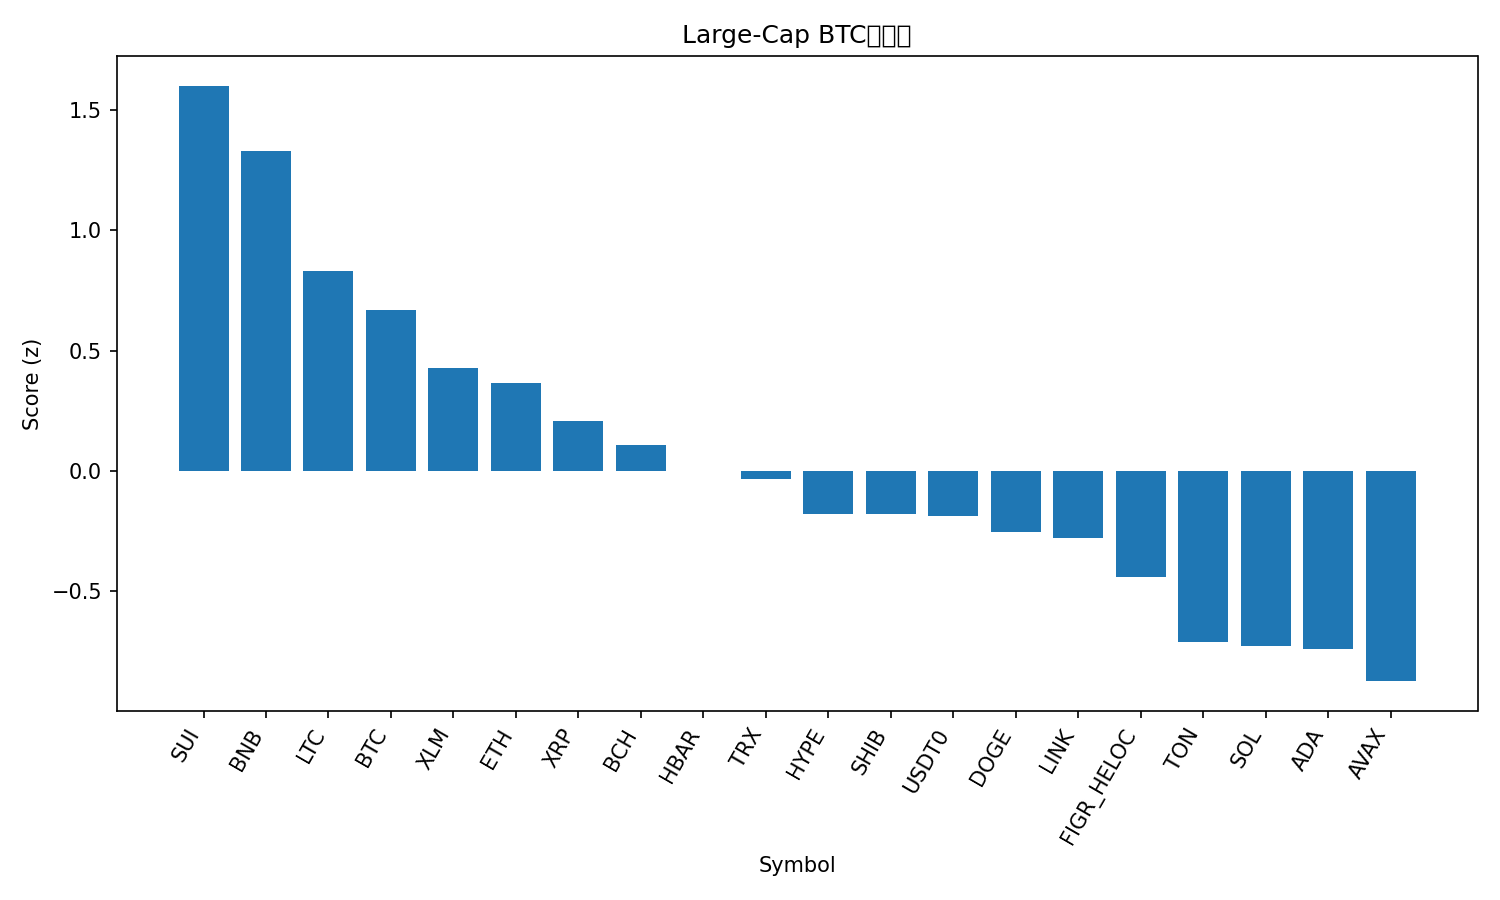

The table this chart was drawn from, first rows:
rank, name, symbol, price_btc, price_usd, pct_1h_btc, pct_24h_btc, pct_7d_btc, market_cap_rank, market_cap_usd, volume_usd, score
1, Sui, SUI, 2.932e-05, 3.58, 0.3096, 0.3088, 0.9795, 18, 12994075778, 813726221, 1.602
2, BNB, BNB, 0.009445, 1155, 0.364, -1.923, 6.756, 5, 160601503505, 2422620699, 1.329
3, Litecoin, LTC, 0.0009791, 119.7, 0.1854, -1.383, 2.514, 26, 9135349432, 529418690, 0.8313
4, Bitcoin, BTC, 1.0, 122238, 0.0, 0.0, 0.0, 1, 2435898020422, 36010063421, 0.6694
5, Stellar, XLM, 3.22e-06, 0.3939, 0.2493, -2.944, -1.766, 21, 12577768170, 203556842, 0.4261
6, Ethereum, ETH, 0.03674, 4491, -0.03233, -0.7825, 0.3137, 2, 541636683044, 21153934965, 0.3637
7, XRP, XRP, 2.425e-05, 2.96, 0.1791, -2.654, -5.182, 3, 177427859139, 4005364600, 0.2062
8, Bitcoin Cash, BCH, 0.004839, 591.5, 0.04409, -1.935, -2.536, 23, 11791154478, 221560876, 0.1091
9, Hedera, HBAR, 1.78e-06, 0.2173, 0.2279, -3.438, -8.45, 25, 9209839466, 192146972, 0.0009324
10, TRON, TRX, 2.79e-06, 0.3411, -0.1068, -0.08717, -9.605, 10, 32288039384, 467276988, -0.0345
11, Hyperliquid, HYPE, 0.0003993, 48.81, -0.06062, -1.712, -4.246, 17, 13218488701, 336844189, -0.1792
12, Shiba Inu, SHIB, 1.01171e-10, 1.237e-05, -0.0008443, -2.116, -5.888, 31, 7286975548, 147049809, -0.1816
13, USDT0, USDT0, 8.18e-06, 1.0, -0.1764, 0.1606, -10.46, 34, 6678125473, 335473028, -0.189
14, Dogecoin, DOGE, 2.05e-06, 0.2503, 0.04118, -3.234, -2.398, 9, 37836147947, 2001719453, -0.2535
15, Chainlink, LINK, 0.0001805, 22.07, -0.02036, -2.359, -5.266, 15, 14961993227, 652522075, -0.2815
16, Figure Heloc, FIGR_HELOC, 8.18e-06, 1.0, -0.1844, -0.6653, -10.42, 19, 12834008819, 754002, -0.4427
17, Toncoin, TON, 2.298e-05, 2.81, -0.1855, -2.004, -7.274, 33, 7072635568, 117343462, -0.7134
18, Solana, SOL, 0.001862, 227.6, -0.2786, -2.135, 0.5864, 6, 124090538978, 4828979579, -0.7302
19, Cardano, ADA, 6.88e-06, 0.8408, -0.1186, -3.251, -3.367, 11, 30711774462, 1234826328, -0.7401
20, Avalanche, AVAX, 0.0002464, 30.12, -0.09977, -3.601, -5.953, 20, 12719787556, 676665216, -0.8751
21, Cronos, CRO, 1.69e-06, 0.207, -0.2044, -3.577, -0.4972, 32, 7213362438, 40150516, -0.9774
